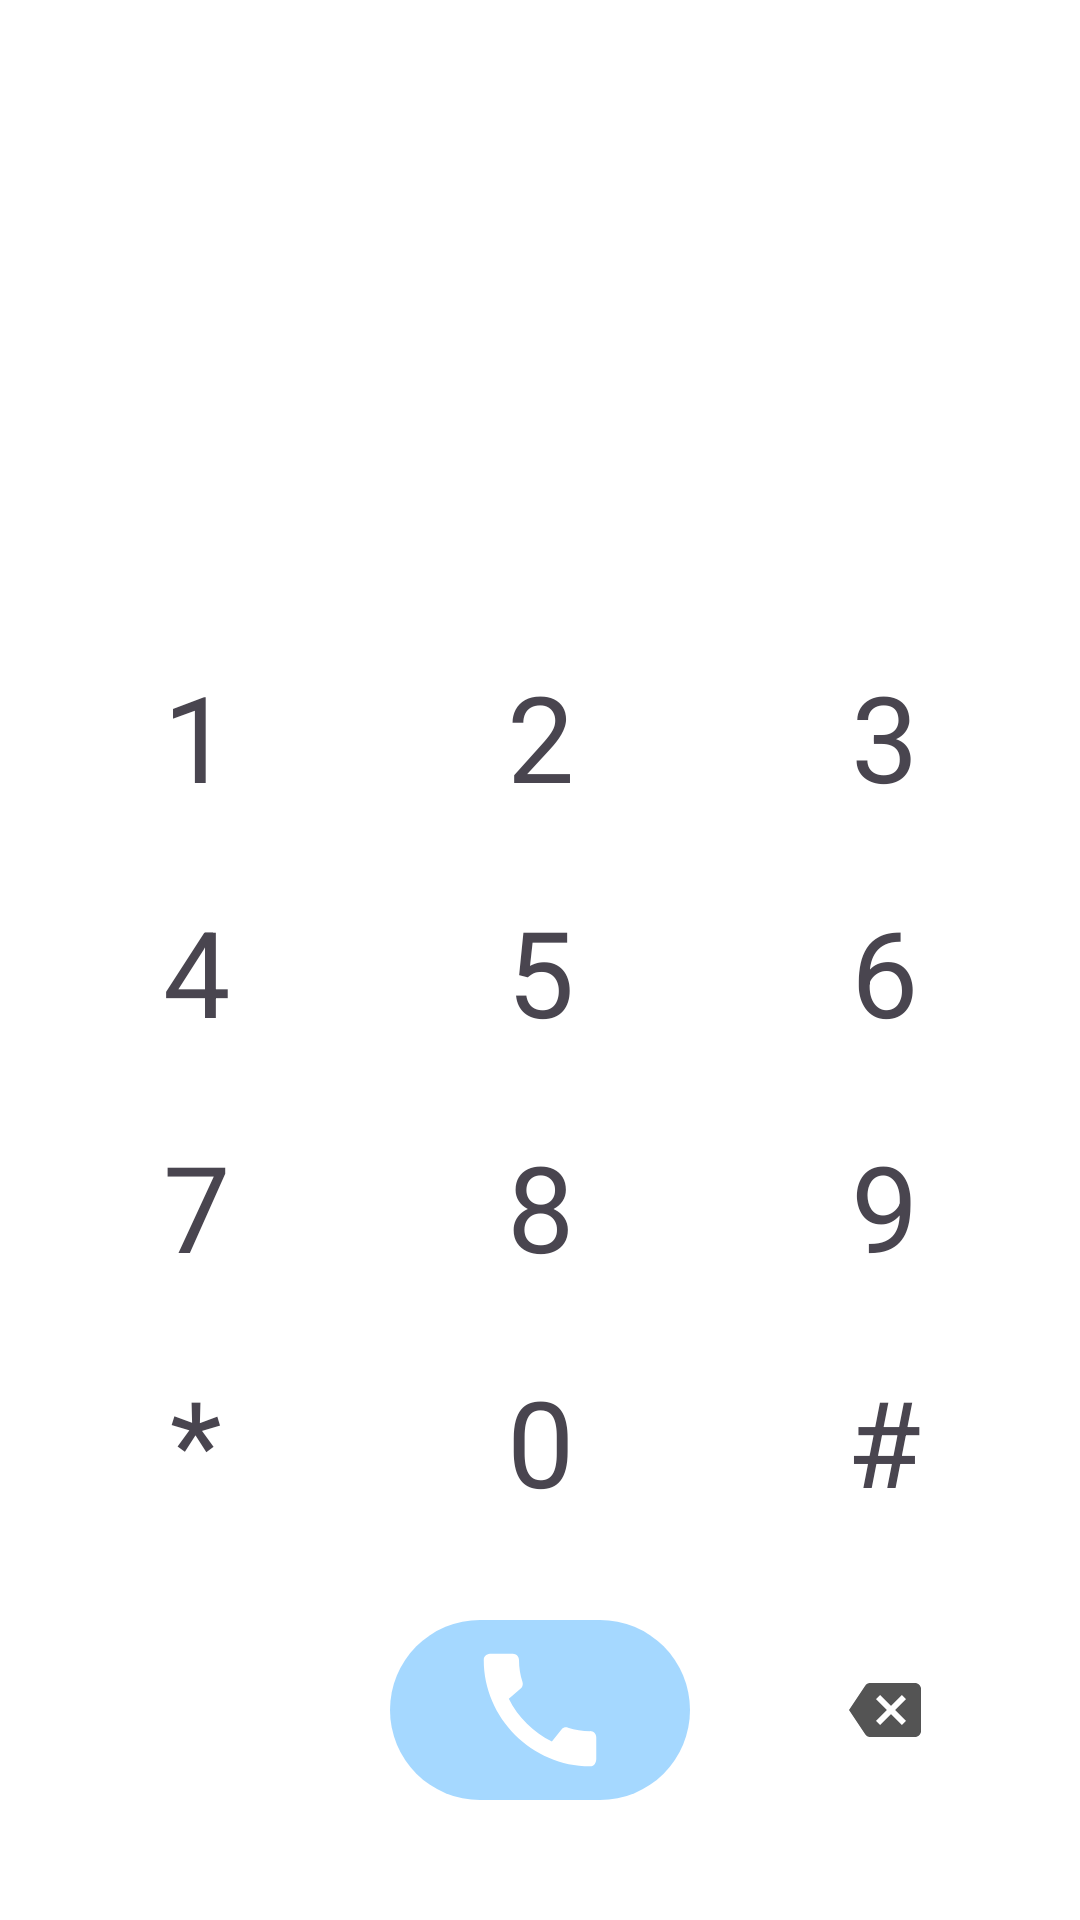

Write the Android layout XML for this screen, with the resource values it uses.
<!-- AndroidManifest.xml: application theme Theme.MixMobileApp -->
<!-- res/layout/fragment_dial.xml -->
<?xml version="1.0" encoding="utf-8"?>
<RelativeLayout xmlns:android="http://schemas.android.com/apk/res/android"
    xmlns:app="http://schemas.android.com/apk/res-auto"
    xmlns:tools="http://schemas.android.com/tools"
    android:layout_width="match_parent"
    android:layout_height="match_parent"
    tools:context=".fragments.DialFragment"
    android:background="@color/white">

    <TextView
        android:id="@+id/textViewInput"
        android:layout_width="match_parent"
        android:layout_height="wrap_content"
        android:layout_above="@id/gridLayoutKeypad"
        android:textSize="50sp"
        android:textAlignment="center"
        android:layout_marginBottom="20dp"
        android:fontFamily="sans-serif"/>

    <GridLayout
        android:id="@+id/gridLayoutKeypad"
        android:layout_width="match_parent"
        android:layout_height="wrap_content"
        android:columnCount="3"
        android:rowCount="4"
        android:padding="8dp"
        android:layout_above="@id/imageButtonCall">

        <TextView android:id="@+id/textView1" android:text="1" style="@style/KeypadItemStyle"/>
        <TextView android:id="@+id/textView2" android:text="2" style="@style/KeypadItemStyle"/>
        <TextView android:id="@+id/textView3" android:text="3" style="@style/KeypadItemStyle"/>
        <TextView android:id="@+id/textView4" android:text="4" style="@style/KeypadItemStyle"/>
        <TextView android:id="@+id/textView5" android:text="5" style="@style/KeypadItemStyle"/>
        <TextView android:id="@+id/textView6" android:text="6" style="@style/KeypadItemStyle"/>
        <TextView android:id="@+id/textView7" android:text="7" style="@style/KeypadItemStyle"/>
        <TextView android:id="@+id/textView8" android:text="8" style="@style/KeypadItemStyle"/>
        <TextView android:id="@+id/textView9" android:text="9" style="@style/KeypadItemStyle"/>
        <TextView android:id="@+id/textViewStar" android:text="*" style="@style/KeypadItemStyle"/>
        <TextView android:id="@+id/textView0" android:text="0" style="@style/KeypadItemStyle"/>
        <TextView android:id="@+id/textViewSharp" android:text="#" style="@style/KeypadItemStyle"/>
    </GridLayout>

    <ImageButton
        android:id="@+id/imageButtonCall"
        android:layout_width="100dp"
        android:layout_height="60dp"
        android:contentDescription="Call"
        android:background="@drawable/bg_call_rounded_rectangle"
        android:padding="100dp"
        android:layout_alignParentBottom="true"
        android:src="@drawable/ic_baseline_call_24"
        android:layout_centerHorizontal="true"
        android:layout_marginBottom="40dp"/>

    <ImageButton
        android:id="@+id/imageButtonDelete"
        android:layout_width="70dp"
        android:layout_height="60dp"
        android:backgroundTint="#00FFFFFF"
        android:contentDescription="Delete"
        android:src="@drawable/ic_baseline_backspace_24"
        android:layout_toEndOf="@id/imageButtonCall"
        android:layout_alignParentBottom="true"
        android:layout_marginBottom="40dp"
        android:layout_marginStart="30dp"/>
</RelativeLayout>
<!-- resources referenced by this layout -->
<resources>
  <color name="white">#FFFFFFFF</color>
  <!-- drawable bg_call_rounded_rectangle (drawable) -->
  <shape xmlns:android="http://schemas.android.com/apk/res/android" android:shape="rectangle">
      <corners android:radius="30dp"/> 
      <solid android:color="@color/blue"/>
  </shape>
  <!-- drawable ic_baseline_backspace_24 (drawable) -->
  <vector xmlns:android="http://schemas.android.com/apk/res/android" android:autoMirrored="true" android:height="24dp" android:tint="@color/dark_gray" android:viewportHeight="24" android:viewportWidth="24" android:width="24dp">
        
      <path android:fillColor="@android:color/white" android:pathData="M22,3L7,3c-0.69,0 -1.23,0.35 -1.59,0.88L0,12l5.41,8.11c0.36,0.53 0.9,0.89 1.59,0.89h15c1.1,0 2,-0.9 2,-2L24,5c0,-1.1 -0.9,-2 -2,-2zM19,15.59L17.59,17 14,13.41 10.41,17 9,15.59 12.59,12 9,8.41 10.41,7 14,10.59 17.59,7 19,8.41 15.41,12 19,15.59z"/>
      
  </vector>
  <!-- drawable ic_baseline_call_24 (drawable) -->
  <vector xmlns:android="http://schemas.android.com/apk/res/android" android:height="50dp" android:tint="#FFFFFF" android:viewportHeight="24" android:viewportWidth="24" android:width="50dp">
        
      <path android:fillColor="@android:color/white" android:pathData="M20.01,15.38c-1.23,0 -2.42,-0.2 -3.53,-0.56 -0.35,-0.12 -0.74,-0.03 -1.01,0.24l-1.57,1.97c-2.83,-1.35 -5.48,-3.9 -6.89,-6.83l1.95,-1.66c0.27,-0.28 0.35,-0.67 0.24,-1.02 -0.37,-1.11 -0.56,-2.3 -0.56,-3.53 0,-0.54 -0.45,-0.99 -0.99,-0.99H4.19C3.65,3 3,3.24 3,3.99 3,13.28 10.73,21 20.01,21c0.71,0 0.99,-0.63 0.99,-1.18v-3.45c0,-0.54 -0.45,-0.99 -0.99,-0.99z"/>
      
  </vector>
  <style name="KeypadItemStyle">
          <item name="android:layout_width">0dp</item>
          <item name="android:layout_height">wrap_content</item>
          <item name="android:layout_marginBottom">25dp</item>
          <item name="android:textSize">40sp</item>
          <item name="android:gravity">center</item>
          <item name="android:layout_columnWeight">1</item>
          <item name="fontFamily">sans-serif</item>
      </style>
  <style name="Theme.MixMobileApp" parent="Base.Theme.MixMobileApp" />
  <color name="blue">#a5d8ff</color>
  <color name="dark_gray">#545454</color>
  <style name="Base.Theme.MixMobileApp" parent="Theme.Material3.DayNight.NoActionBar">
          
          
      </style>
</resources>
